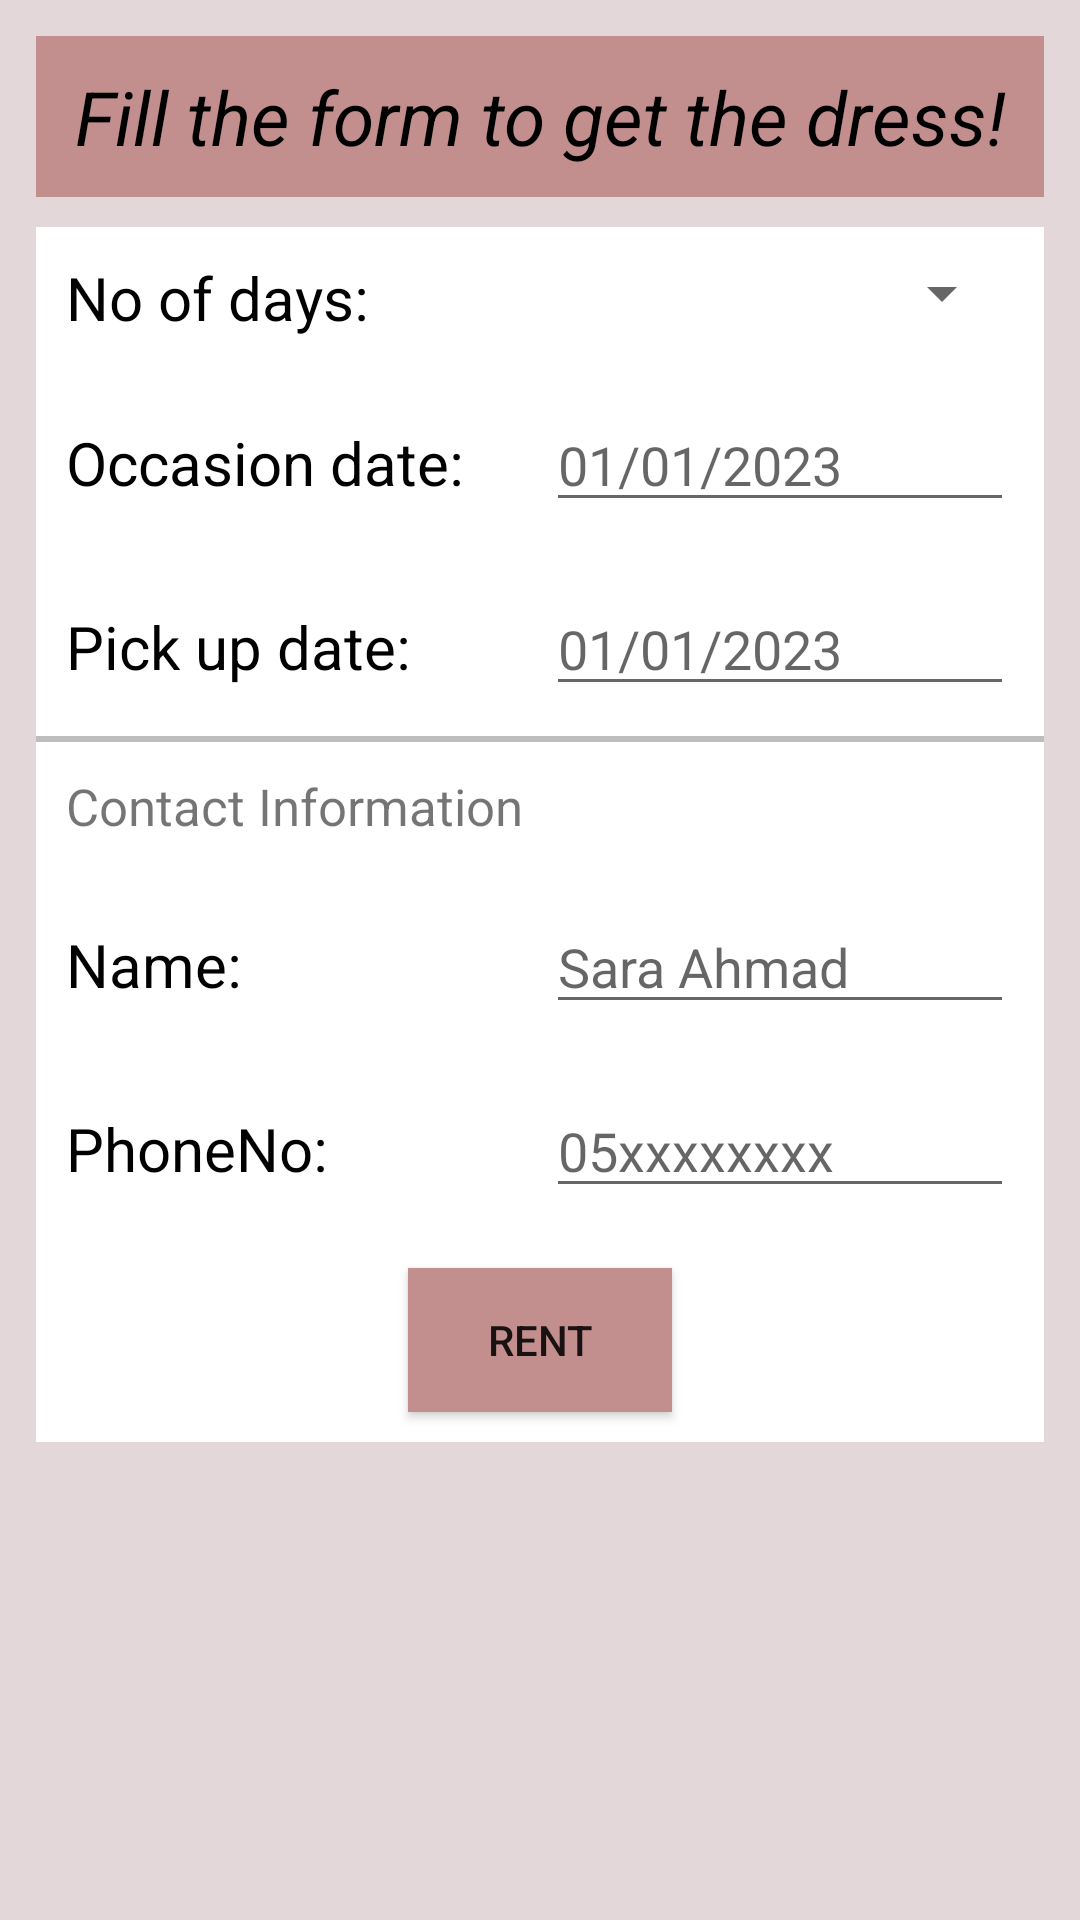

Write the Android layout XML for this screen, with the resource values it uses.
<!-- AndroidManifest.xml: application theme Theme.NavigationDrawer -->
<!-- res/layout/fragment_rent_form.xml -->
<?xml version="1.0" encoding="utf-8"?>
<LinearLayout
    xmlns:android="http://schemas.android.com/apk/res/android"
    xmlns:tools="http://schemas.android.com/tools"
    android:layout_width="match_parent"
    android:layout_height="match_parent"
    android:background="@color/pinkBackground"
    tools:context=".RentFormFragment"
    android:orientation="vertical"
    android:padding="12dp">


    <TextView
        android:background="@color/iconColor"
        android:padding="10dp"
        android:layout_width="match_parent"
        android:layout_height="wrap_content"
        android:text="Fill the form to get the dress!"
        android:textSize="25sp"
        android:textAlignment="center"
        android:layout_gravity="center"
        android:textColor="@color/black"
        android:layout_marginBottom="10dp"
        android:textStyle="italic"
        />

    <LinearLayout
        android:layout_width="match_parent"
        android:layout_height="wrap_content"
        android:background="@color/white"
        android:orientation="vertical">

        <LinearLayout
            style="@style/ThemeOverlay.Material3.TextInputEditText.OutlinedBox"
            android:layout_width="match_parent"
            android:layout_height="wrap_content"
            android:layout_margin="5dp">

            <TextView
                android:layout_width="150dp"
                android:layout_height="wrap_content"
                android:text="No of days: "
                android:textSize="20sp"
                android:textColor="@color/black"
                android:layout_margin="5dp"/>

            <Spinner
                android:id="@+id/rent_days"
                android:layout_width="match_parent"
                android:layout_height="wrap_content"
                android:layout_margin="5dp"
                />
        </LinearLayout>

        <LinearLayout
            android:layout_width="match_parent"
            android:layout_height="wrap_content"
            android:layout_margin="5dp">
            <TextView
                android:layout_width="150dp"
                android:layout_height="wrap_content"
                android:text="Occasion date: "
                android:textSize="20sp"
                android:textColor="@color/black"
                android:layout_margin="5dp"
                android:inputType="date"/>
            <com.google.android.material.textfield.TextInputEditText
                android:id="@+id/rent_occ_date"
                android:layout_width="match_parent"
                android:layout_height="wrap_content"
                android:hint="01/01/2023"
                android:layout_margin="5dp"
                />
        </LinearLayout>

        <LinearLayout
            android:layout_width="match_parent"
            android:layout_height="wrap_content"
            android:layout_margin="5dp">
            <TextView
                android:layout_width="150dp"
                android:layout_height="wrap_content"
                android:text="Pick up date: "
                android:textSize="20sp"
                android:textColor="@color/black"
                android:layout_margin="5dp"/>
            <com.google.android.material.textfield.TextInputEditText
                android:id="@+id/rent_pickup_date"
                android:layout_width="match_parent"
                android:layout_height="wrap_content"
                android:hint="01/01/2023"
                android:layout_margin="5dp"
                android:inputType="date"
                />
        </LinearLayout>

        <View
            android:layout_width="match_parent"
            android:layout_height="2dp"
            android:background="@color/grey" />

        <TextView
            android:layout_width="match_parent"
            android:layout_height="wrap_content"
            android:text="Contact Information"
            android:textSize="17sp"
            android:layout_margin="10dp"/>


        <LinearLayout
            android:layout_width="match_parent"
            android:layout_height="wrap_content"
            android:layout_margin="5dp">
            <TextView
                android:layout_width="150dp"
                android:layout_height="wrap_content"
                android:text="Name: "
                android:textSize="20sp"
                android:textColor="@color/black"
                android:layout_margin="5dp"/>
            <com.google.android.material.textfield.TextInputEditText
                android:id="@+id/rent_name"
                android:layout_width="match_parent"
                android:layout_height="wrap_content"
                android:hint="Sara Ahmad"
                android:layout_margin="5dp"
                android:inputType="text"
                />
        </LinearLayout>

        <LinearLayout
            android:layout_width="match_parent"
            android:layout_height="wrap_content"
            android:layout_margin="5dp">
            <TextView
                android:layout_width="150dp"
                android:layout_height="wrap_content"
                android:text="PhoneNo: "
                android:textSize="20sp"
                android:textColor="@color/black"
                android:layout_margin="5dp"/>
            <com.google.android.material.textfield.TextInputEditText
                android:id="@+id/rent_phone"
                android:layout_width="match_parent"
                android:layout_height="wrap_content"
                android:hint="05xxxxxxxx"
                android:layout_margin="5dp"
                android:inputType="phone"
                />
        </LinearLayout>


        <Button
            android:id="@+id/rent_button"
            android:layout_width="wrap_content"
            android:layout_height="wrap_content"
            android:layout_gravity="center"
            android:layout_marginTop="10dp"
            android:layout_marginBottom="10dp"
            android:background="@color/pink"
            android:text="Rent"/>

    </LinearLayout>




</LinearLayout>
<!-- resources referenced by this layout -->
<resources>
  <color name="black">#FF000000</color>
  <color name="grey">#BDBDBD</color>
  <color name="iconColor">#C28E8E</color>
  <color name="pink">#c28e8e</color>
  <color name="pinkBackground">#e4d7da</color>
  <color name="white">#FFFFFFFF</color>
  <style name="Theme.NavigationDrawer" parent="Theme.MaterialComponents.DayNight.DarkActionBar">
          
          <item name="colorPrimary">@color/pink</item>
          <item name="colorPrimaryVariant">@color/pink</item>
          <item name="colorOnPrimary">@color/white</item>
          
          <item name="colorSecondary">@color/teal_200</item>
          <item name="colorSecondaryVariant">@color/teal_700</item>
          <item name="colorOnSecondary">@color/black</item>
          
          <item name="android:statusBarColor">?attr/colorPrimaryVariant</item>
          
      </style>
  <color name="teal_200">#FF03DAC5</color>
  <color name="teal_700">#FF018786</color>
</resources>
